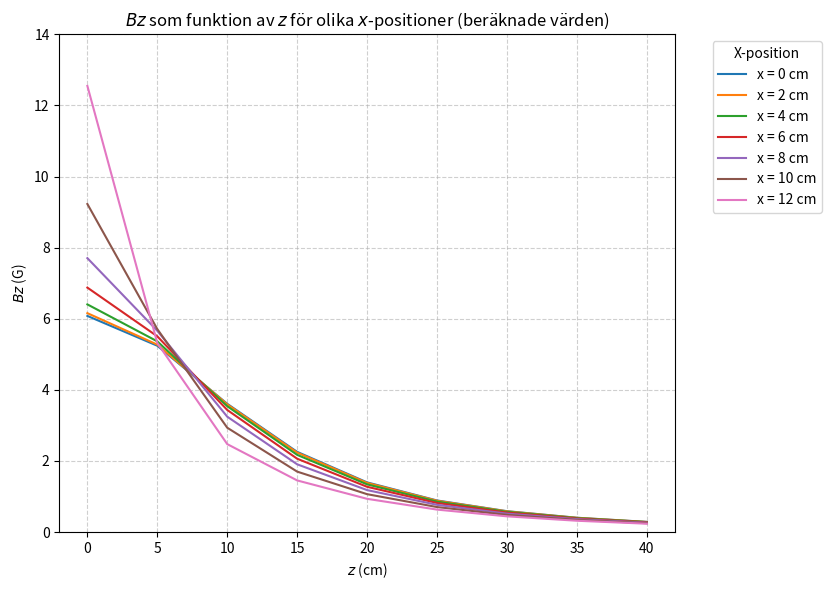

Write Python code to recreate this figure.
import numpy as np
import matplotlib.pyplot as plt

# Define the data points in a more structured way
x_values = [0, 2, 4, 6, 8, 10, 12]
z_values = [0, 5, 10, 15, 20, 25, 30, 35, 40]

# Create a list of lists to store the points
points = []
for x in x_values:
    row = []
    for z in z_values:
        row.append(np.array([x, 0, z]))
    points.append(row)

points = np.array(points) * 1e-2  # convert to meters

R = 0.155  # Radius (m)
I = 1  # Current (A)
Ntheta = 150  # Number of segments
dtheta = 2 * np.pi / Ntheta
theta = dtheta * np.arange(1, Ntheta + 1)

# Calculate Bz for each point
Bz_results = []
for row in points:
    Bz_row = []
    for p in row:
        B = np.array([0.0, 0.0, 0.0])
        for k in np.arange(Ntheta):
            r = np.array(
                [
                    p[0] - R * np.cos(theta[k]),
                    p[1] - R * np.sin(theta[k]),
                    p[2],
                ]
            )
            ds = dtheta * np.array([-R * np.sin(theta[k]), R * np.cos(theta[k]), 0])
            dB = I * np.cross(ds, r) / np.linalg.norm(r) ** 3
            B = B + dB
        B = B * 1e-7 * 1e4  # with μ0/4π (G)
        Bz_row.append(B[2] * Ntheta)  # Calculate the result for N thtreads
    Bz_results.append(Bz_row)


plt.figure(figsize=(10, 6))
for i, x in enumerate(x_values):
    plt.plot(z_values, Bz_results[i], marker=None, linestyle="-", label=f"x = {x} cm")

plt.title("$Bz$ som funktion av $z$ för olika $x$-positioner (beräknade värden)")
plt.xlabel("$z$ (cm)")
plt.ylabel("$Bz$ (G)")
plt.ylim(0, 14)
plt.grid(True, linestyle="--", alpha=0.6)
plt.legend(title="X-position", bbox_to_anchor=(1.05, 1), loc="upper left")
plt.tight_layout(rect=[0, 0, 0.85, 1])  # Justera för att få plats med legend

# Spara figuren
output_filename = "integral_plot.png"
plt.savefig(output_filename)
plt.show()
plt.close()
